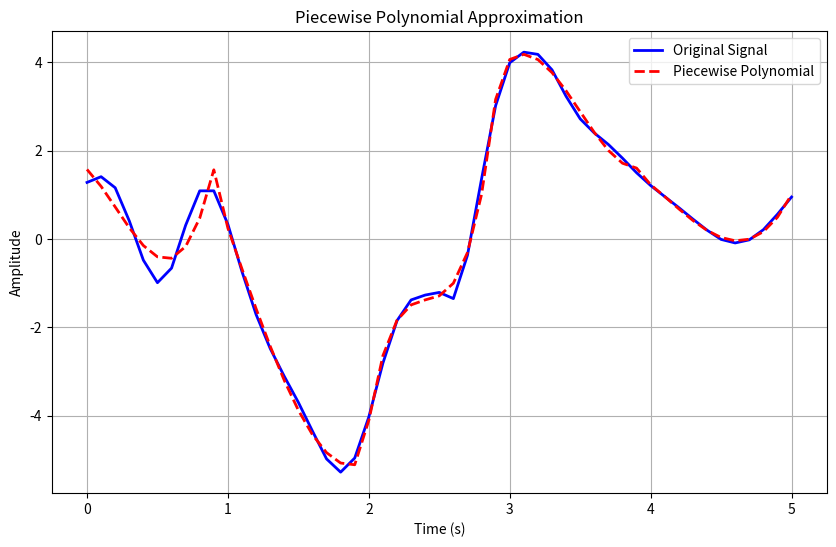

Source code (Python):
import numpy as np
import matplotlib.pyplot as plt
from numpy.polynomial.polynomial import Polynomial

# Given signal data
signal = [1.28, 1.41, 1.16, 0.41, -0.48, -0.99, -0.66, 0.31, 1.09, 1.09,
          0.33, -0.74, -1.71, -2.48, -3.11, -3.7, -4.35, -4.98, -5.28, -4.96,
          -4.03, -2.81, -1.85, -1.38, -1.27, -1.21, -1.35, -0.37, 1.36, 3.02,
          3.99, 4.23, 4.18, 3.83, 3.23, 2.72, 2.4, 2.14, 1.83, 1.5, 1.21, 0.96,
          0.71, 0.45, 0.2, -0.01, -0.09, -0.02, 0.21, 0.56, 0.95]

# Time vector
t = np.linspace(0, 5, len(signal))  # Generate time vector

# --- Piecewise Polynomial Approximation ---
# Define segment boundaries
segments = [0, 1, 2, 3, 4, 5]  # Divide into 5 equal segments
reconstructed_piecewise = np.zeros_like(t)

# Fit polynomials to each segment
for i in range(len(segments) - 1):
    # Determine the indices for the current segment
    start_idx = int(segments[i] * len(signal) / 5)
    end_idx = int(segments[i + 1] * len(signal) / 5)
    
    # Extract the time and signal data for the current segment
    t_seg = t[start_idx:end_idx]
    signal_seg = signal[start_idx:end_idx]
    
    # Fit a 3rd-degree polynomial to the segment
    p = Polynomial.fit(t_seg, signal_seg, deg=3)
    reconstructed_piecewise[start_idx:end_idx] = p(t_seg)

# --- Plot the Results ---
plt.figure(figsize=(10, 6))

# Original Signal
plt.plot(t, signal, 'b-', label='Original Signal', linewidth=2)

# Piecewise Polynomial Approximation
plt.plot(t, reconstructed_piecewise, 'r--', label='Piecewise Polynomial', linewidth=2)

# Plot Settings
plt.xlabel('Time (s)')
plt.ylabel('Amplitude')
plt.title('Piecewise Polynomial Approximation')
plt.legend()
plt.grid(True)
plt.show()
